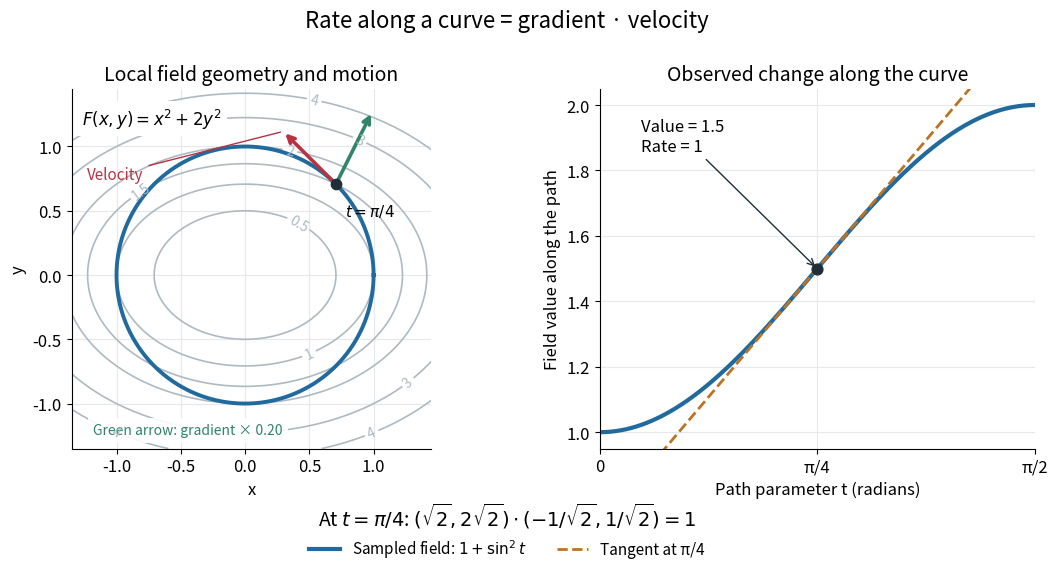

Write the Python code that produced this figure. (Note: this script raises an exception after producing the figure.)
"""Illustrate a field sampled along a moving curve; output a PNG to cwd."""

from pathlib import Path

import matplotlib.pyplot as plt
import numpy as np


def main():
    reference = np.pi / 4
    point = np.array([np.cos(reference), np.sin(reference)])
    velocity = np.array([-np.sin(reference), np.cos(reference)])
    gradient = np.array([2 * point[0], 4 * point[1]])
    value = point[0]**2 + 2 * point[1]**2
    rate = gradient @ velocity
    assert np.isclose(value, 1.5)
    assert np.isclose(rate, 1)
    t = np.linspace(0, np.pi / 2, 500)
    assert np.allclose(np.cos(t)**2 + 2 * np.sin(t)**2, 1 + np.sin(t)**2)
    plt.rcParams.update({"font.size": 12, "axes.titlesize": 14})
    fig, (spatial, sampled) = plt.subplots(1, 2, figsize=(11, 5.9), dpi=120, facecolor="white")
    grid = np.linspace(-1.35, 1.45, 400)
    x, y = np.meshgrid(grid, grid)
    contours = spatial.contour(x, y, x*x + 2*y*y, levels=[.5, 1, 1.5, 2, 3, 4],
                               colors="#aebac2", linewidths=1.2)
    spatial.clabel(contours, fmt="%g", fontsize=10)
    circle = np.linspace(0, 2 * np.pi, 600)
    spatial.plot(np.cos(circle), np.sin(circle), color="#206a9d", lw=2.8, label="Unit-circle path")
    spatial.scatter(*point, color="#202e38", s=55, zorder=5)
    for direction, scale, color in [(velocity, .58, "#b83242"), (gradient, .20, "#318468")]:
        spatial.annotate("", xy=point + scale * direction, xytext=point,
                         arrowprops={"arrowstyle": "->", "color": color, "lw": 2.6})
    spatial.text(.03, .95, r"$F(x,y)=x^2+2y^2$", transform=spatial.transAxes, va="top",
                 bbox={"facecolor": "white", "edgecolor": "none"})
    spatial.annotate("Velocity", xy=point + .58 * velocity, xytext=(-1.23, .75), color="#b83242",
                     arrowprops={"arrowstyle": "-", "color": "#b83242"}, fontsize=11)
    spatial.text(-1.18, -1.24, "Green arrow: gradient × 0.20", color="#318468", fontsize=10,
                 bbox={"facecolor": "white", "edgecolor": "none", "alpha": .9})
    spatial.text(.78, .46, r"$t=\pi/4$", fontsize=11)
    spatial.set(aspect="equal", xlim=(-1.35, 1.45), ylim=(-1.35, 1.45), xlabel="x", ylabel="y",
                title="Local field geometry and motion")
    sampled.plot(t, 1 + np.sin(t)**2, color="#206a9d", lw=3,
                 label=r"Sampled field: $1+\sin^2t$")
    tangent_domain = np.linspace(.15, 1.42, 250)
    sampled.plot(tangent_domain, value + rate * (tangent_domain - reference),
                 color="#bc7323", lw=2, linestyle="--", label="Tangent at π/4")
    sampled.scatter([reference], [value], color="#202e38", s=60, zorder=5)
    sampled.annotate("Value = 1.5\nRate = 1", xy=(reference, value), xytext=(.15, 1.86),
                     arrowprops={"arrowstyle": "->", "color": "#202e38"}, fontsize=12)
    sampled.set(xlim=(0, np.pi / 2), ylim=(.95, 2.05), xlabel="Path parameter t (radians)",
                ylabel="Field value along the path", title="Observed change along the curve")
    sampled.set_xticks([0, np.pi/4, np.pi/2], ["0", "π/4", "π/2"])
    for ax in (spatial, sampled):
        ax.grid(color="#e5e9eb")
        ax.spines[["top", "right"]].set_visible(False)
    fig.suptitle(r"Rate along a curve = gradient · velocity", fontsize=16, y=.975)
    fig.text(.5, .10, r"At $t=\pi/4$: $(\sqrt{2},2\sqrt{2})\cdot(-1/\sqrt{2},1/\sqrt{2})=1$",
             ha="center", fontsize=14)
    fig.legend(*sampled.get_legend_handles_labels(), loc="lower center", ncol=2,
               frameon=False, bbox_to_anchor=(.5, .018), fontsize=11)
    fig.subplots_adjust(left=.07, right=.98, top=.84, bottom=.23, wspace=.30)
    fig.savefig(Path.cwd() / Path(__file__).with_suffix(".png").name,
                facecolor="white", transparent=False)
    plt.close(fig)


if __name__ == "__main__":
    main()
